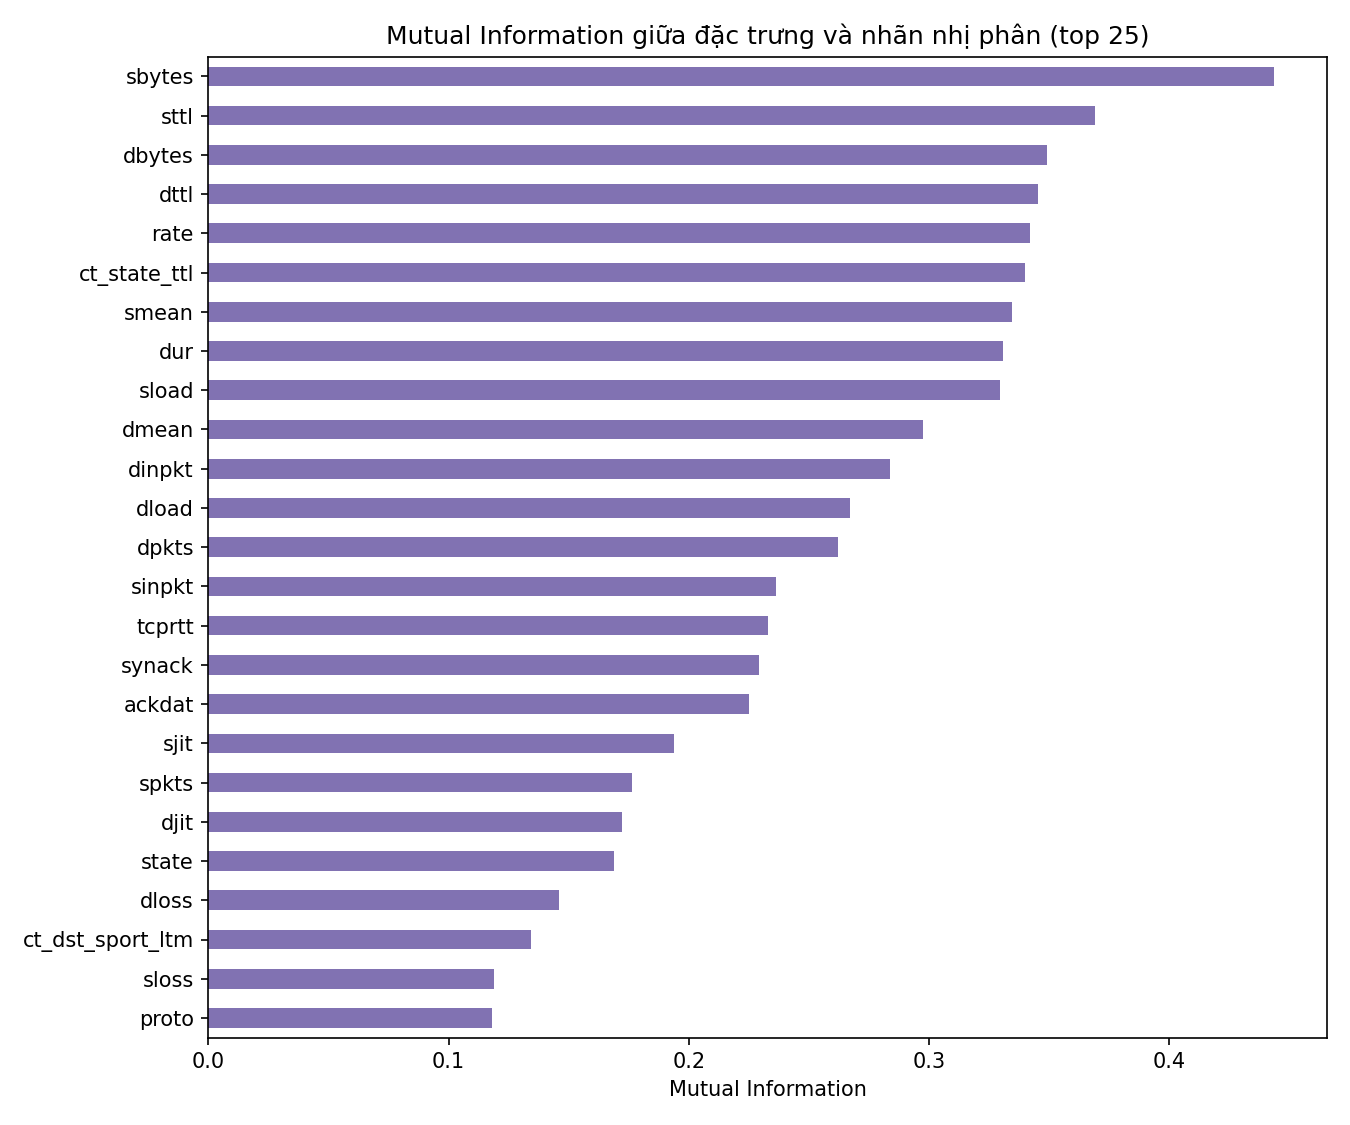

The data file committed next to this chart (first rows):
, mutual_information
sbytes, 0.4436
sttl, 0.369
dbytes, 0.3493
dttl, 0.3452
rate, 0.3422
ct_state_ttl, 0.3398
smean, 0.3346
dur, 0.3306
sload, 0.3294
dmean, 0.2976
dinpkt, 0.2836
dload, 0.2673
dpkts, 0.262
sinpkt, 0.2363
tcprtt, 0.233
synack, 0.2292
ackdat, 0.2248
sjit, 0.1938
spkts, 0.1763
djit, 0.1723
state, 0.1688
dloss, 0.146
ct_dst_sport_ltm, 0.1342
sloss, 0.1189
proto, 0.1182
ct_dst_ltm, 0.1053
ct_dst_src_ltm, 0.1013
ct_srv_dst, 0.097
ct_src_dport_ltm, 0.09305
ct_src_ltm, 0.091
ct_srv_src, 0.08721
dwin, 0.05759
dtcpb, 0.05733
stcpb, 0.05681
swin, 0.05609
service, 0.03371
response_body_len, 0.02846
is_sm_ips_ports, 0.0191
ct_flw_http_mthd, 0.006139
trans_depth, 0.005627
ct_ftp_cmd, 0.0
is_ftp_login, 0.0
